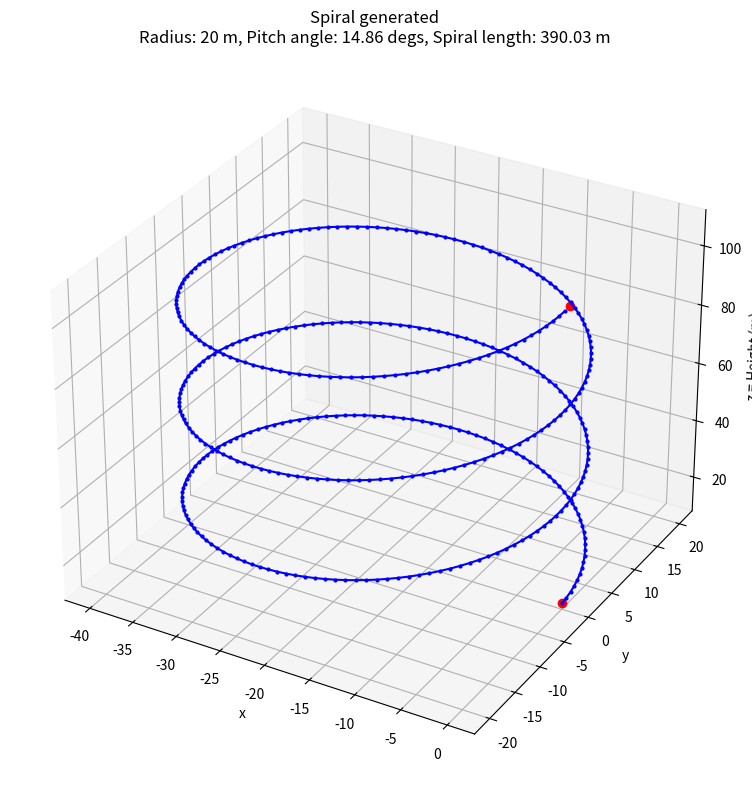

The matplotlib source for this figure:
"""
Script used to create and sample spirals for the creation of
efficient flight paths.
[redacted]
Last updated 25/5/21
"""

import math
import numpy as np

class Spiral:
    """
    Spiral class used to store all parameters that make a required spiral
    """
    def __init__(self,start,end,height,radius,pitch_angle,rotations):
        self.start = start                                          # Start point as a tuple
        self.end = end                                              # End point as a tuple
        self.length = math.pi * radius * 2 * rotations              # Calculate the 2D length of the spiral
        self.length_3d = math.sqrt(self.length*self.length + height*height)     # Calculate the 3D length of the spiral
        self.height = height                                        # Height of spiral
        self.radius = radius                                        # Radius of spiral
        self.pitch_angle = pitch_angle                              # Pitch angle of the spiral
        self.rotations = rotations                                  # Number of complete rotations in the spiral
        self.energy = None                                          # Relative energy required to complete the spiral

    def get_energy(self,uav_mass):
        """
        Get the relative energy required to complete the spiral
        Params:
            uav_mass - Mass of the UAV in Kg 
        Return:
            Energy
        """
        if self.energy is None:
            self.energy = self.get_length3d() * uav_mass * 9.81 * self.height
        return self.energy

    def get_length(self):
        return self.length
        
    def get_length3d(self):
        return self.length_3d

def create_spiral(start,height,min_turn_rad, max_incline_angle):
    """
    Create spiral object used to create helical path
    """
    circumference = 2 * math.pi * min_turn_rad                                      # Calculate the circumference of a single 
    height_per_rotation = math.tan(math.radians(max_incline_angle)) * circumference # Calculate the height of each rotation
    number_of_rotations = height/height_per_rotation                # Calculate the number of full rotations required
    pitch_angle = max_incline_angle
    if number_of_rotations % 1 > 0:                                 # If the number of rotations is not an integer
        number_of_rotations = int(number_of_rotations + 1)          # Truncate the decimals
        height_per_rotation = height/number_of_rotations            # Update new height
        pitch_angle = math.atan(height_per_rotation/circumference)  # Update the pitch angle

    length = circumference*number_of_rotations                      # Calculate the entire length of the spiral path
    end = [start[0],start[1],start[2]+height,start[3]]              # Set the end path
    spiral = Spiral(start,end,height,min_turn_rad,pitch_angle,number_of_rotations)  # Create new spiral object
    return spiral


def get_coords(points,angle,center_point,height,radius):
    """
    Function used to print the sampled coordinates of the spiral
    Parameters
        points - Array of points on sapled spiral
        angle - Current heading angle of the points
        center_point - The center point of the spiral
        height - Current height of the sample point
        radius - Radius of the spiral
    Return
        points - The appended points array
    """
    # Calculate the sampled point of the spiral
    point = [center_point[0] + radius*math.cos(angle),
            center_point[1] + radius*math.sin(angle),height]
    points.append(point)    # Append the new point to the list of sampled points
    return points
    

def sample_spiral(spiral, step_size):
    """
    Function used to sample a spiral object
    Parameters
        spiral - A constructed spiral to be sampled
        step_size - The desired step size in metres
    Returns
        points - The list of sampled points
    """
    points = []                             # Initialise list of sampled points as empty
    circumference = 2*math.pi*spiral.radius # Calculate the circumference of a flat spiral
    ratio = step_size/circumference         # Calculate how large a step size is compared to the circumference
    step_angle = ratio*2*math.pi            # Calculate the difference in angle for each step

    tangent_angle = spiral.start[3] + math.pi/2             # Calculate the angle of the tangent
    # Calculate the center point of the spiral
    center_point = [spiral.start[0] + spiral.radius* math.cos(tangent_angle),
                    spiral.start[1] + spiral.radius*math.sin(tangent_angle)]

    # Calculate the angle of the starting point
    start_angle = math.atan2(spiral.start[1]-center_point[1],spiral.start[0]-center_point[0])

    x = 0                           # Set the total length travelled to 0
    while x < spiral.get_length():  # While the distance sampled is less than the length of the spiral
        height = spiral.start[2] + x*math.tan(spiral.pitch_angle)   # Calculate the current height of the spiral
        angle = start_angle + step_angle*x                          # Calculate the current heading angle of the spiral
        points = get_coords(points, angle,center_point,height,spiral.radius)    # Add the sampled point to the list of points
        x += step_size                          # Add a step size to the distance travelled

    return points

if '__main__' == __name__:
    """
    Test cases for spiral class
    """
    import matplotlib.pyplot as plt

    # Test parameters
    start = (0,0,10,math.pi/2)      # Start location
    height = 100                    # Desired height
    max_incline_angle = 20          # Max incline angle in degrees
    min_turn_rad = 20               # Radius of the spiral

    spiral = create_spiral(start,height,min_turn_rad,max_incline_angle) # Create spiral object

    step_size = 1                                       # Desired sample step size
    spiral_points = sample_spiral(spiral, step_size)    # Get sampled points
    points_array = np.array(spiral_points)              # Convert to numpy array for drawing on the graph

    # Setup the figure for visualising the path
    fig = plt.figure(num=1,clear=True,figsize=(12,8))
    ax = fig.add_subplot(1,1,1,projection='3d')
    ax.set(title=f"Spiral generated\nRadius: {min_turn_rad} m, Pitch angle: {round(math.degrees(spiral.pitch_angle),2)} degs, "
                    f"Spiral length: {round(spiral.length_3d,2)} m",xlabel='x', ylabel='y', zlabel='z = Height (m)')

    ax.set_aspect(aspect='auto')
    fig.tight_layout()

    # Plot the sampled spiral
    plt.plot(start[0],start[1],start[2],'-ro')
    plt.plot(spiral.end[0],spiral.end[1],spiral.end[2],'-ro')
    plt.plot(points_array[:,0],points_array[:,1],points_array[:,2],'-bo',markersize=2)
    plt.show()

    print(spiral.length)